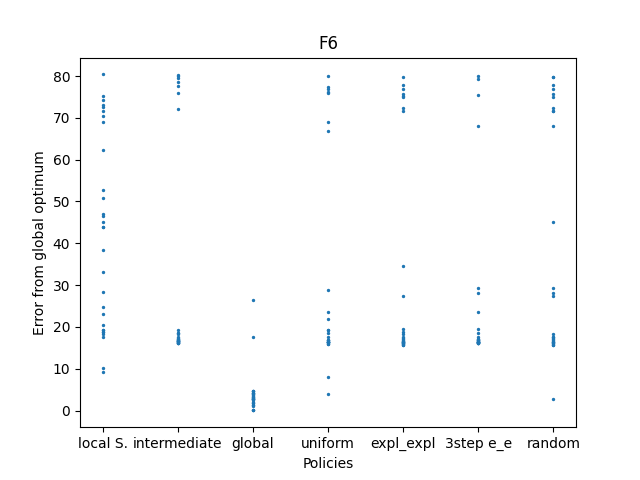

Source data for this figure (header and first rows):
-849.0994649, -879.6275815, -819.6112923, -866.7558826, -856.1448697, -856.1929585, -871.5878025, -824.6987777, -880.8244766, -875.1880399, -825.6363043, -890.8724316, -881.6197515, -828.4567676, -882.3652499, -853.1128174, -854.9867619, -853.4822549, -837.5900051, -881.3016893, -829.4974203, -847.2991722, -880.647303, -861.6261894
-883.4, -883.2, -827.9, -883.5, -881.4, -883.9, -883.7, -883.4, -821.5, -883.6, -883, -882.7, -882.5, -883.7, -881.7, -883, -819.9, -820.4, -883.4, -880.8, -822.3, -824.1, -819.7, -881.4
-899, -898.1, -896.6, -895.4, -897.2, -899.8, -895.7, -882.5, -897.3, -896.8, -896, -897, -896, -897.2, -895.9, -873.6, -897, -898.7, -898.7, -900, -898.2, -895.2, -899.8, -895.7
-822.7, -819.9, -884.2, -882.5, -896.1, -883.5, -891.9, -831, -884.1, -823.1, -880.8, -881.4, -883.4, -876.5, -883.5, -883.2, -823.8, -883.1, -883.5, -883.6, -883.5, -883.2, -883.9, -878.2
-872.7, -881.3, -883.7, -865.3, -884.1, -884.3, -881.7, -882.6, -883.5, -883.8, -883.1, -883.4, -827.6, -883.3, -824.8, -828.4, -883.6, -823.1, -884, -880.6, -822.3, -882.4, -883.9, -825
-883.8, -832, -883.3, -883.8, -882.8, -883.1, -883.6, -883.7, -824.5, -883.7, -883.5, -870.8, -883.7, -880.5, -883.8, -883.6, -876.6, -883, -883.6, -883, -883.8, -872, -820.8, -883
-872.7, -832, -883.7, -882.5, -884.1, -884.3, -881.7, -882.6, -897.3, -883.8, -883.1, -870.8, -827.6, -883.3, -828.5, -828.4, -883.6, -823.1, -884, -855, -822.3, -882.4, -872, -825
